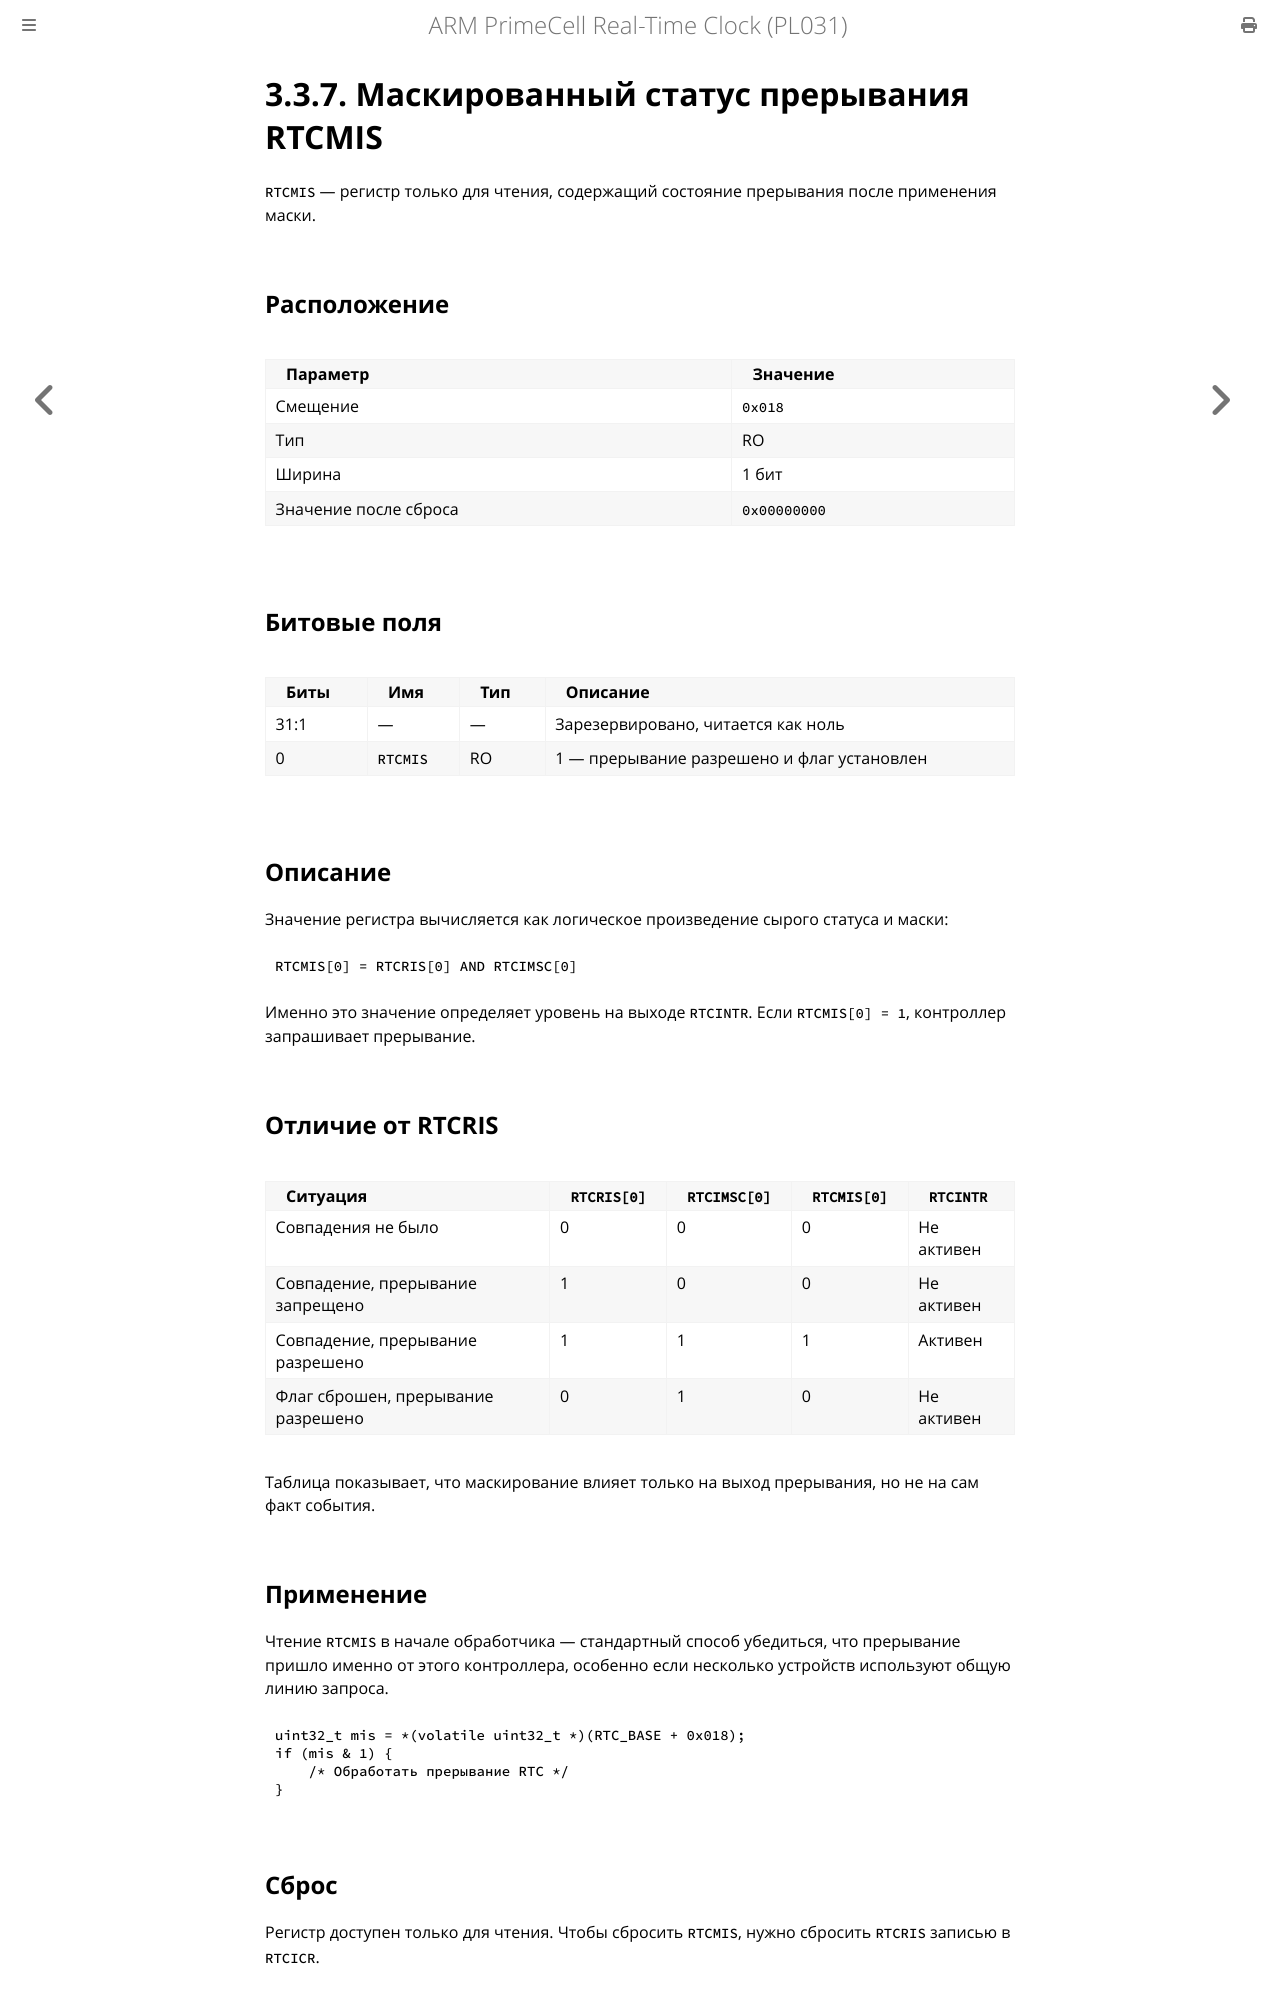

repository: MiCkEyZzZ/pl031 · page: ch03-rtcmis.html · generator: mdbook

# 3.3.7. Маскированный статус прерывания RTCMIS

`RTCMIS` — регистр только для чтения, содержащий состояние прерывания
после применения маски.

## Расположение

| Параметр | Значение |
|----------|----------|
| Смещение | `0x018` |
| Тип | RO |
| Ширина | 1 бит |
| Значение после сброса | `0x00000000` |

## Битовые поля

| Биты | Имя | Тип | Описание |
|------|-----|-----|----------|
| 31:1 | — | — | Зарезервировано, читается как ноль |
| 0 | `RTCMIS` | RO | 1 — прерывание разрешено и флаг установлен |

## Описание

Значение регистра вычисляется как логическое произведение сырого статуса
и маски:

```text
RTCMIS[0] = RTCRIS[0] AND RTCIMSC[0]
```

Именно это значение определяет уровень на выходе `RTCINTR`. Если
`RTCMIS[0] = 1`, контроллер запрашивает прерывание.

## Отличие от RTCRIS

| Ситуация | `RTCRIS[0]` | `RTCIMSC[0]` | `RTCMIS[0]` | `RTCINTR` |
|----------|-------------|--------------|-------------|-----------|
| Совпадения не было | 0 | 0 | 0 | Не активен |
| Совпадение, прерывание запрещено | 1 | 0 | 0 | Не активен |
| Совпадение, прерывание разрешено | 1 | 1 | 1 | Активен |
| Флаг сброшен, прерывание разрешено | 0 | 1 | 0 | Не активен |

Таблица показывает, что маскирование влияет только на выход прерывания,
но не на сам факт события.

## Применение

Чтение `RTCMIS` в начале обработчика — стандартный способ убедиться, что
прерывание пришло именно от этого контроллера, особенно если несколько
устройств используют общую линию запроса.

```c
uint32_t mis = *(volatile uint32_t *)(RTC_BASE + 0x018);
if (mis & 1) {
    /* Обработать прерывание RTC */
}
```
